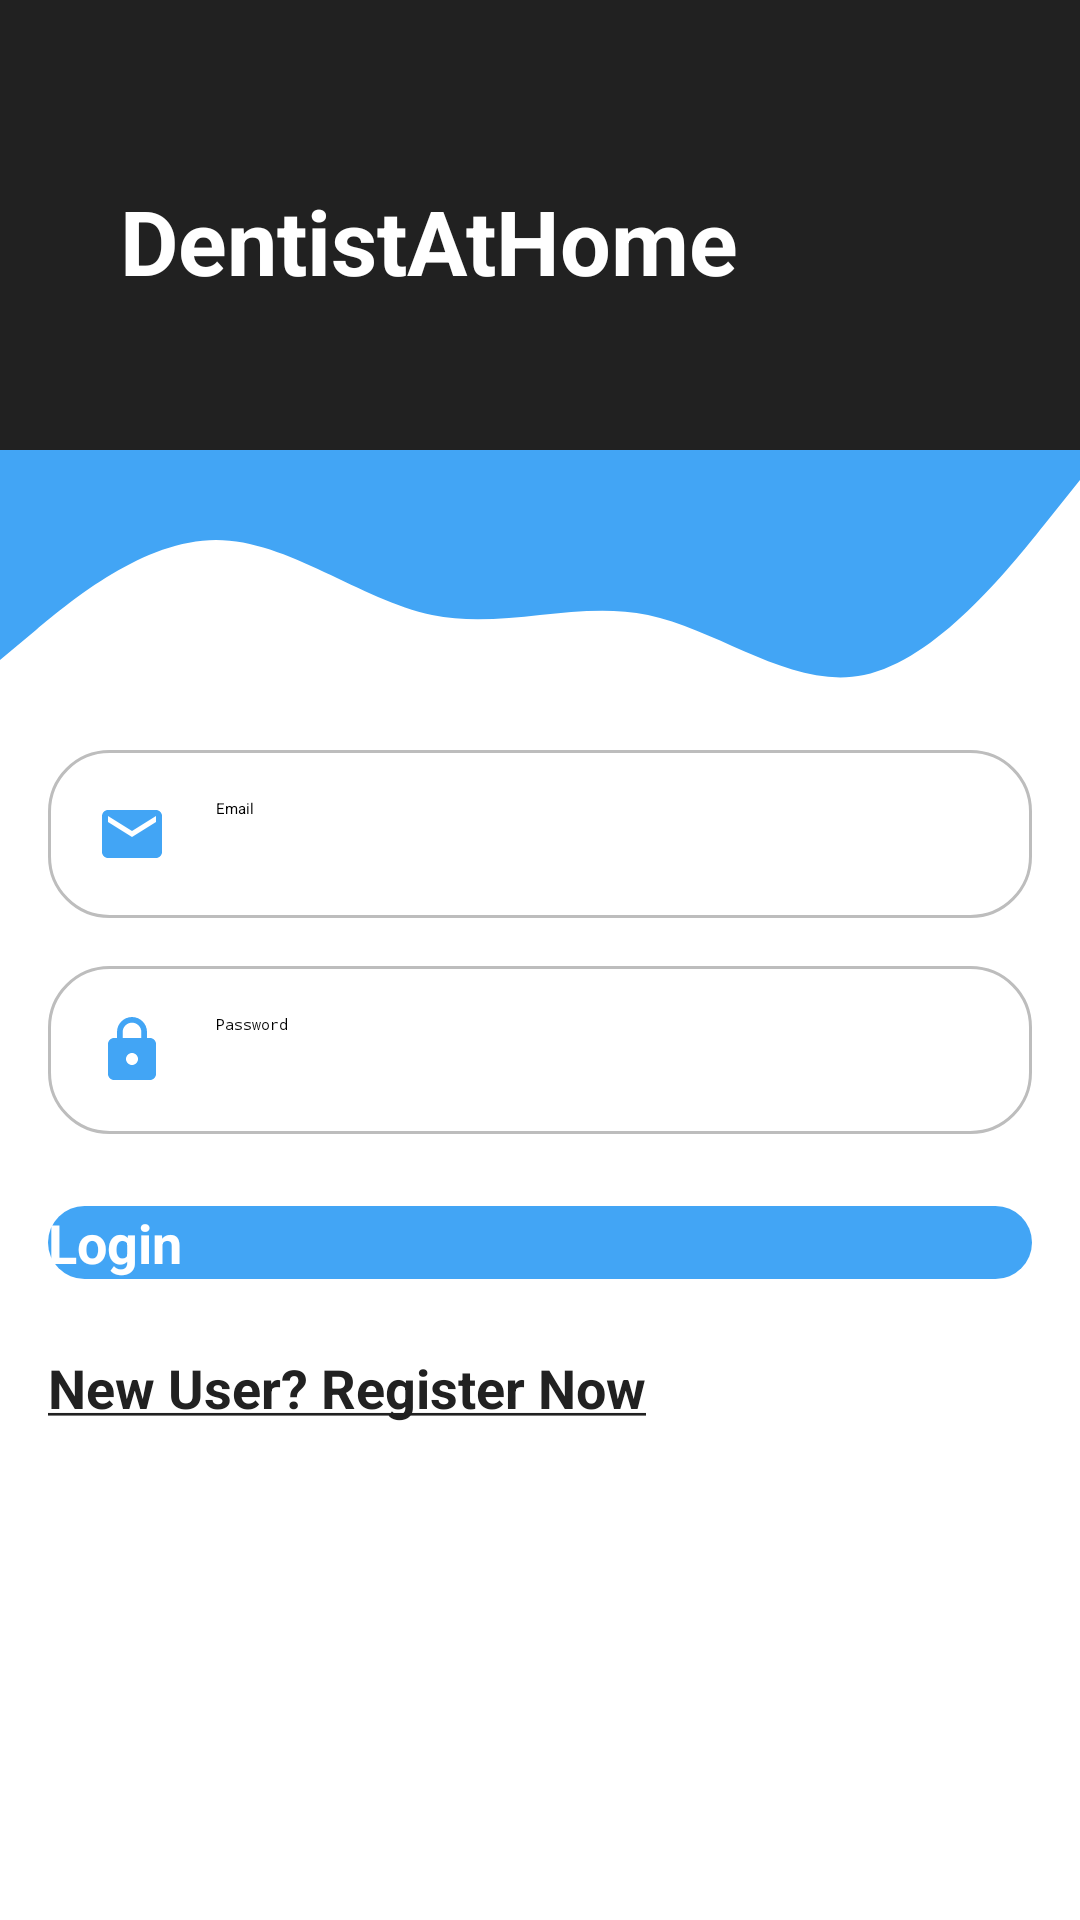

Produce the Android XML layout that renders to this screen, including the resource entries it uses.
<!-- AndroidManifest.xml: application theme Theme.App.Starting -->
<!-- res/layout/fragment_login.xml -->
<?xml version="1.0" encoding="utf-8"?>
<ScrollView xmlns:android="http://schemas.android.com/apk/res/android"
    xmlns:app="http://schemas.android.com/apk/res-auto"
    xmlns:tools="http://schemas.android.com/tools"
    android:layout_width="match_parent"
    android:layout_height="match_parent"
    tools:context=".fragments.auth.LoginFragment">

    <androidx.constraintlayout.widget.ConstraintLayout
        android:layout_width="match_parent"
        android:layout_height="wrap_content">

        <View
            android:id="@+id/topView"
            android:layout_width="0dp"
            android:layout_height="150dp"
            android:background="@color/black"
            app:layout_constraintEnd_toEndOf="parent"
            app:layout_constraintStart_toStartOf="parent"
            app:layout_constraintTop_toTopOf="parent" />

        <View
            android:id="@+id/wavyBackground"
            android:layout_width="0dp"
            android:layout_height="100dp"
            android:background="@drawable/wave"
            app:layout_constraintEnd_toEndOf="parent"
            app:layout_constraintStart_toStartOf="parent"
            app:layout_constraintTop_toBottomOf="@+id/topView" />

        <ImageView
            android:id="@+id/topIcon"
            android:layout_width="wrap_content"
            android:layout_height="wrap_content"
            android:layout_marginTop="32dp"
            android:layout_marginEnd="16dp"
            android:contentDescription="@string/top_icon"
            app:layout_constraintEnd_toEndOf="parent"
            app:layout_constraintTop_toTopOf="parent"
            app:srcCompat="@drawable/ic_person" />

        <TextView
            android:id="@+id/topText"
            android:layout_width="0dp"
            android:layout_height="wrap_content"
            android:layout_marginStart="40dp"
            android:layout_marginTop="60dp"
            android:text="@string/app_name"
            android:textColor="@android:color/white"
            android:textSize="30sp"
            android:textStyle="bold"
            app:layout_constraintEnd_toStartOf="@+id/topIcon"
            app:layout_constraintHorizontal_bias="0.0"
            app:layout_constraintStart_toStartOf="@+id/topView"
            app:layout_constraintTop_toTopOf="parent" />

        <EditText
            android:id="@+id/input_email"
            android:layout_width="0dp"
            android:layout_height="wrap_content"
            android:layout_marginStart="16dp"
            android:layout_marginEnd="16dp"
            android:background="@drawable/round_border"
            android:drawableStart="@drawable/ic_email"
            android:drawablePadding="16dp"
            android:ems="10"
            android:hint="@string/email"
            android:inputType="textEmailAddress"
            android:padding="16dp"
            app:layout_constraintEnd_toEndOf="parent"
            app:layout_constraintStart_toStartOf="parent"
            app:layout_constraintTop_toBottomOf="@+id/wavyBackground" />

        <EditText
            android:id="@+id/input_password"
            android:layout_width="0dp"
            android:layout_height="wrap_content"
            android:layout_marginStart="16dp"
            android:layout_marginTop="16dp"
            android:layout_marginEnd="16dp"
            android:background="@drawable/round_border"
            android:drawableStart="@drawable/ic_lock"
            android:drawablePadding="16dp"
            android:ems="10"
            android:hint="@string/password"
            android:inputType="textPassword"
            android:padding="16dp"
            app:layout_constraintEnd_toEndOf="parent"
            app:layout_constraintStart_toStartOf="parent"
            app:layout_constraintTop_toBottomOf="@+id/input_email" />

        <Button
            android:id="@+id/button_login"
            android:layout_width="0dp"
            android:layout_height="wrap_content"
            android:layout_marginStart="16dp"
            android:layout_marginTop="24dp"
            android:layout_marginEnd="16dp"
            android:background="@drawable/round_bg"
            android:text="@string/login"
            android:textColor="@android:color/white"
            android:textSize="18sp"
            android:textStyle="bold"
            app:layout_constraintEnd_toEndOf="parent"
            app:layout_constraintStart_toStartOf="parent"
            app:layout_constraintTop_toBottomOf="@+id/input_password" />

        <TextView
            android:id="@+id/button_register"
            android:layout_width="match_parent"
            android:layout_height="wrap_content"
            android:layout_marginStart="16dp"
            android:layout_marginTop="24dp"
            android:layout_marginEnd="32dp"
            android:text="@string/new_user_register_now"
            android:textColor="@color/black"
            android:textSize="18sp"
            android:textStyle="bold"
            app:layout_constraintEnd_toEndOf="parent"
            app:layout_constraintStart_toStartOf="parent"
            app:layout_constraintTop_toBottomOf="@+id/button_login" />

    </androidx.constraintlayout.widget.ConstraintLayout>
    
</ScrollView>
<!-- resources referenced by this layout -->
<resources>
  <color name="black">#212121</color>
  <!-- drawable ic_email (drawable) -->
  <vector android:height="24dp" android:tint="@color/blue_500"
      android:viewportHeight="24.0" android:viewportWidth="24.0"
      android:width="24dp" xmlns:android="http://schemas.android.com/apk/res/android">
      <path android:fillColor="#FF000000" android:pathData="M20,4L4,4c-1.1,0 -1.99,0.9 -1.99,2L2,18c0,1.1 0.9,2 2,2h16c1.1,0 2,-0.9 2,-2L22,6c0,-1.1 -0.9,-2 -2,-2zM20,8l-8,5 -8,-5L4,6l8,5 8,-5v2z"/>
  </vector>
  <!-- drawable ic_lock (drawable) -->
  <vector android:height="24dp" android:tint="@color/blue_500"
      android:viewportHeight="24.0" android:viewportWidth="24.0"
      android:width="24dp" xmlns:android="http://schemas.android.com/apk/res/android">
      <path android:fillColor="#FF000000" android:pathData="M18,8h-1L17,6c0,-2.76 -2.24,-5 -5,-5S7,3.24 7,6v2L6,8c-1.1,0 -2,0.9 -2,2v10c0,1.1 0.9,2 2,2h12c1.1,0 2,-0.9 2,-2L20,10c0,-1.1 -0.9,-2 -2,-2zM12,17c-1.1,0 -2,-0.9 -2,-2s0.9,-2 2,-2 2,0.9 2,2 -0.9,2 -2,2zM15.1,8L8.9,8L8.9,6c0,-1.71 1.39,-3.1 3.1,-3.1 1.71,0 3.1,1.39 3.1,3.1v2z"/>
  </vector>
  <!-- drawable round_bg (drawable) -->
  <?xml version="1.0" encoding="utf-8"?>
  <shape xmlns:android="http://schemas.android.com/apk/res/android">
      <solid android:color="@color/blue_500"/>
      <corners android:radius="100dp"/>
  </shape>
  <!-- drawable round_border (drawable) -->
  <?xml version="1.0" encoding="utf-8"?>
  <shape android:shape="rectangle" xmlns:android="http://schemas.android.com/apk/res/android">
      <stroke android:color="@color/grey_500"
          android:width="1dp"/>
      <corners android:radius="20dp"/>
  </shape>
  <!-- drawable wave (drawable) -->
  <vector xmlns:android="http://schemas.android.com/apk/res/android"
      android:width="1440dp"
      android:height="320dp"
      android:viewportWidth="1440"
      android:viewportHeight="320">
    <path
        android:pathData="M0,224L48,192C96,160 192,96 288,96C384,96 480,160 576,176C672,192 768,160 864,176C960,192 1056,256 1152,240C1248,224 1344,128 1392,80L1440,32L1440,0L1392,0C1344,0 1248,0 1152,0C1056,0 960,0 864,0C768,0 672,0 576,0C480,0 384,0 288,0C192,0 96,0 48,0L0,0Z"
        android:fillColor="@color/blue_500"
        android:fillAlpha="1"/>
  </vector>
  <string name="app_name">DentistAtHome</string>
  <string name="email">Email</string>
  <string name="login">Login</string>
  <string name="new_user_register_now"><u>New User? Register Now</u></string>
  <string name="password">Password</string>
  <string name="top_icon">TOP ICON</string>
  <style name="Theme.App.Starting" parent="Theme.SplashScreen">
          <item name="windowSplashScreenBackground">@color/white</item>
          <item name="windowSplashScreenAnimatedIcon">@drawable/ic_doctor</item>
          <item name="postSplashScreenTheme">@style/Theme.DentistAtHome</item>
      </style>
  <color name="blue_500">#42A5F5</color>
  <color name="grey_500">#BDBDBD</color>
  <color name="white">#FFFFFFFF</color>
  <style name="Theme.DentistAtHome" parent="Theme.MaterialComponents.DayNight.NoActionBar">
          
          <item name="colorPrimary">@color/black</item>
          <item name="colorPrimaryVariant">@color/grey_800</item>
          <item name="colorOnPrimary">@color/white</item>
  
          
          <item name="colorSecondary">@color/blue_500</item>
          <item name="colorSecondaryVariant">@color/blue_200</item>
          <item name="colorOnSecondary">@color/black</item>
  
          
          <item name="android:statusBarColor" tools:targetApi="l">?attr/colorPrimaryVariant</item>
  
          
          <item name="android:fontFamily">@font/open_sans</item>
      </style>
  <color name="grey_800">#616161</color>
  <color name="blue_200">#BBDEFB</color>
</resources>
